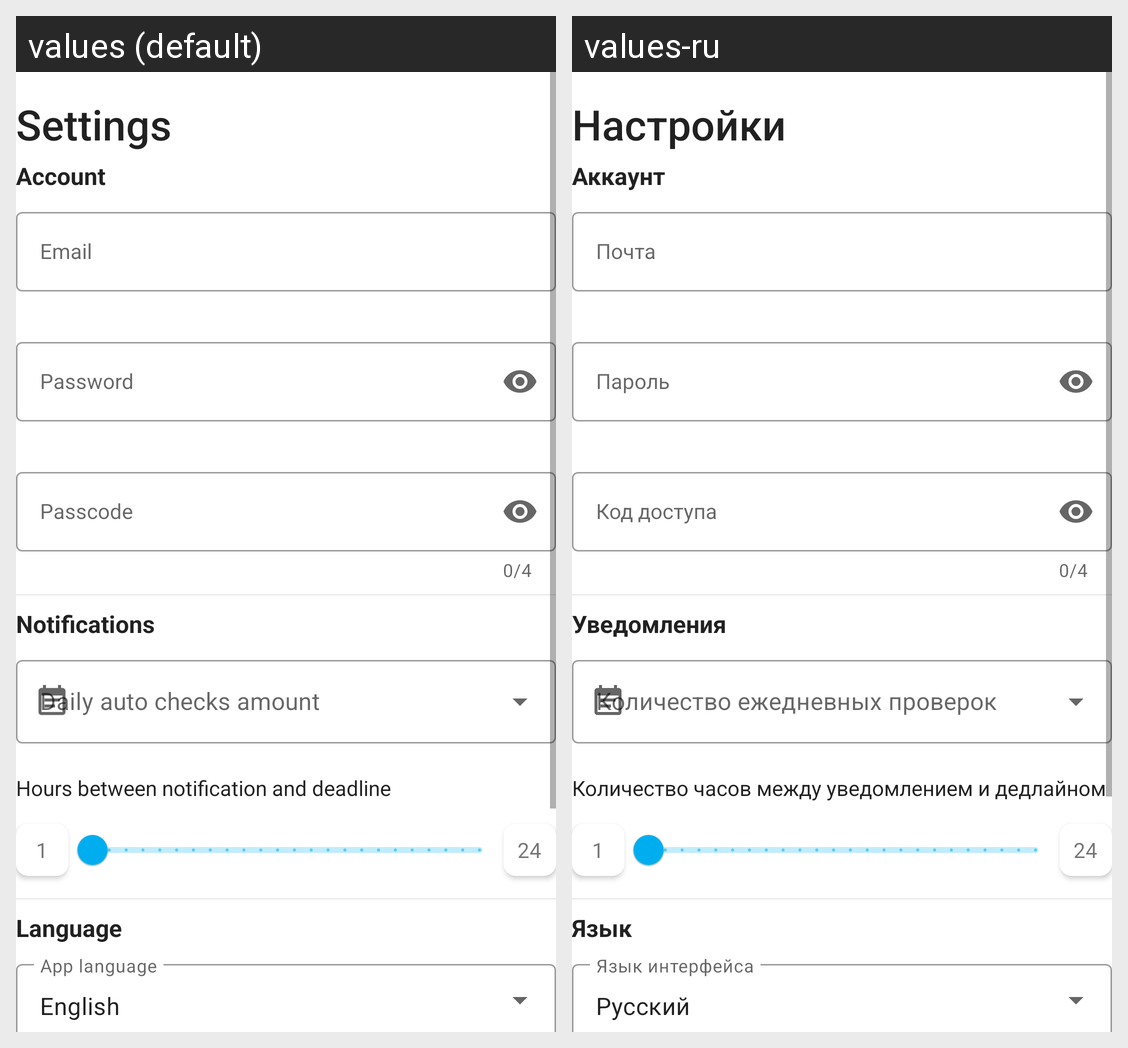

This grid shows one Android layout under two languages. Give, for every string resource on the screen, its name, the default text and each shown locale's text.
Android screen res/layout/fragment_settings.xml rendered under 2 locales, left to right: values (default), values-ru. Device: Nexus 5 (rendered at 1080×1920; each locale shown at half size, 540×960, under a caption strip naming it); theme Theme.LMSNotifier.
Strings drawn on this screen, with the default value and each locale's value (text and hints the layout hard-codes, and strings that could not be matched under every locale, appear in the picture but are not listed):

title_settings
  values: Settings
  values-ru: Настройки

settings_account
  values: Account
  values-ru: Аккаунт

hint_email
  values: Email
  values-ru: Почта

hint_password
  values: Password
  values-ru: Пароль

hint_passcode
  values: Passcode
  values-ru: Код доступа

settings_notification
  values: Notifications
  values-ru: Уведомления

hint_autochecks
  values: Daily auto checks amount
  values-ru: Количество ежедневных проверок

hint_timeBeforeDeadline
  values: Hours between notification and deadline
  values-ru: Количество часов между уведомлением и дедлайном

settings_timeBeforeDeadline_start
  values: 1
  values-ru: 1

settings_timeBeforeDeadline_end
  values: 24
  values-ru: 24

settings_language
  values: Language
  values-ru: Язык

lang_current
  values: English
  values-ru: Русский
